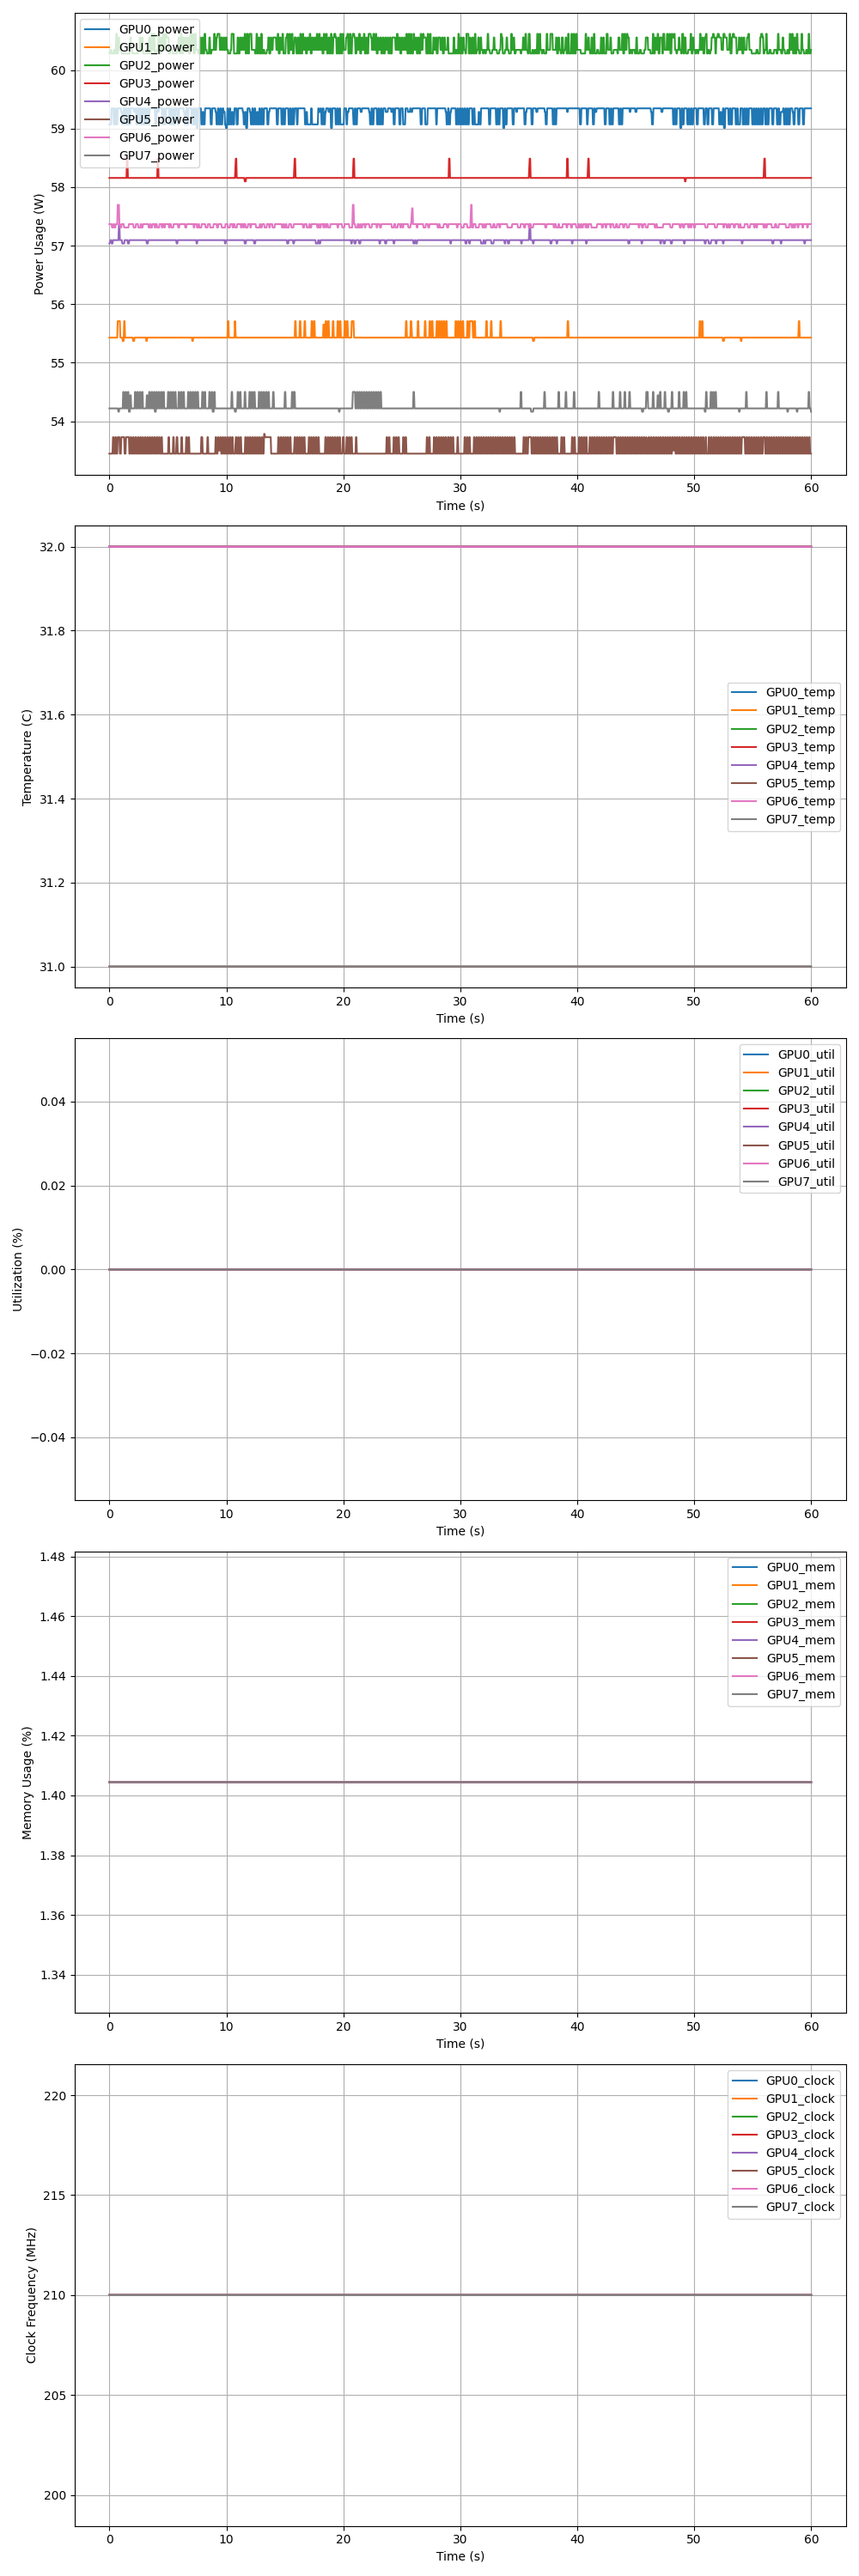

Data behind this chart, as committed beside it:
time, GPU0_power, GPU0_temp, GPU0_util, GPU0_mem, GPU0_clock, GPU1_power, GPU1_temp, GPU1_util, GPU1_mem, GPU1_clock, GPU2_power, GPU2_temp, GPU2_util, GPU2_mem, GPU2_clock, GPU3_power, GPU3_temp, GPU3_util, GPU3_mem, GPU3_clock, GPU4_power, GPU4_temp, GPU4_util
2.505257725715637e-06, 59.07, 32, 0, 1.404, 210, 55.43, 32, 0, 1.404, 210, 60.28, 32, 0, 1.404, 210, 58.16, 32, 0, 1.404, 210, 57.04, 32, 0
0.1051, 59.07, 32, 0, 1.404, 210, 55.43, 32, 0, 1.404, 210, 60.35, 32, 0, 1.404, 210, 58.16, 32, 0, 1.404, 210, 57.09, 32, 0
0.1445, 59.07, 32, 0, 1.404, 210, 55.43, 32, 0, 1.404, 210, 60.35, 32, 0, 1.404, 210, 58.16, 32, 0, 1.404, 210, 57.09, 32, 0
0.1846, 59.35, 32, 0, 1.404, 210, 55.43, 32, 0, 1.404, 210, 60.28, 32, 0, 1.404, 210, 58.16, 32, 0, 1.404, 210, 57.04, 32, 0
0.2248, 59.35, 32, 0, 1.404, 210, 55.43, 32, 0, 1.404, 210, 60.28, 32, 0, 1.404, 210, 58.16, 32, 0, 1.404, 210, 57.04, 32, 0
0.2655, 59.35, 32, 0, 1.404, 210, 55.43, 32, 0, 1.404, 210, 60.28, 32, 0, 1.404, 210, 58.16, 32, 0, 1.404, 210, 57.04, 32, 0
0.3063, 59.35, 32, 0, 1.404, 210, 55.43, 32, 0, 1.404, 210, 60.28, 32, 0, 1.404, 210, 58.16, 32, 0, 1.404, 210, 57.09, 32, 0
0.3464, 59.35, 32, 0, 1.404, 210, 55.43, 32, 0, 1.404, 210, 60.28, 32, 0, 1.404, 210, 58.16, 32, 0, 1.404, 210, 57.09, 32, 0
0.3872, 59.07, 32, 0, 1.404, 210, 55.43, 32, 0, 1.404, 210, 60.35, 32, 0, 1.404, 210, 58.16, 32, 0, 1.404, 210, 57.09, 32, 0
0.427, 59.07, 32, 0, 1.404, 210, 55.43, 32, 0, 1.404, 210, 60.35, 32, 0, 1.404, 210, 58.16, 32, 0, 1.404, 210, 57.09, 32, 0
0.4678, 59.07, 32, 0, 1.404, 210, 55.43, 32, 0, 1.404, 210, 60.28, 32, 0, 1.404, 210, 58.16, 32, 0, 1.404, 210, 57.09, 32, 0
0.5073, 59.35, 32, 0, 1.404, 210, 55.43, 32, 0, 1.404, 210, 60.28, 32, 0, 1.404, 210, 58.16, 32, 0, 1.404, 210, 57.09, 32, 0
0.5472, 59.35, 32, 0, 1.404, 210, 55.43, 32, 0, 1.404, 210, 60.28, 32, 0, 1.404, 210, 58.16, 32, 0, 1.404, 210, 57.09, 32, 0
0.5883, 59.07, 32, 0, 1.404, 210, 55.43, 32, 0, 1.404, 210, 60.62, 32, 0, 1.404, 210, 58.16, 32, 0, 1.404, 210, 57.09, 32, 0
0.6297, 59.07, 32, 0, 1.404, 210, 55.43, 32, 0, 1.404, 210, 60.62, 32, 0, 1.404, 210, 58.16, 32, 0, 1.404, 210, 57.09, 32, 0
0.6696, 59.07, 32, 0, 1.404, 210, 55.43, 32, 0, 1.404, 210, 60.28, 32, 0, 1.404, 210, 58.16, 32, 0, 1.404, 210, 57.09, 32, 0
0.7108, 59.35, 32, 0, 1.404, 210, 55.71, 32, 0, 1.404, 210, 60.28, 32, 0, 1.404, 210, 58.16, 32, 0, 1.404, 210, 57.09, 32, 0
0.7718, 59.35, 32, 0, 1.404, 210, 55.71, 32, 0, 1.404, 210, 60.56, 32, 0, 1.404, 210, 58.16, 32, 0, 1.404, 210, 57.09, 32, 0
0.8137, 59.35, 32, 0, 1.404, 210, 55.71, 32, 0, 1.404, 210, 60.56, 32, 0, 1.404, 210, 58.16, 32, 0, 1.404, 210, 57.37, 32, 0
0.8539, 59.35, 32, 0, 1.404, 210, 55.71, 32, 0, 1.404, 210, 60.35, 32, 0, 1.404, 210, 58.16, 32, 0, 1.404, 210, 57.37, 32, 0
0.8945, 59.35, 32, 0, 1.404, 210, 55.71, 32, 0, 1.404, 210, 60.35, 32, 0, 1.404, 210, 58.16, 32, 0, 1.404, 210, 57.09, 32, 0
0.9347, 59.35, 32, 0, 1.404, 210, 55.43, 32, 0, 1.404, 210, 60.35, 32, 0, 1.404, 210, 58.16, 32, 0, 1.404, 210, 57.09, 32, 0
0.9749, 59.35, 32, 0, 1.404, 210, 55.43, 32, 0, 1.404, 210, 60.35, 32, 0, 1.404, 210, 58.16, 32, 0, 1.404, 210, 57.09, 32, 0
1.017, 59.29, 32, 0, 1.404, 210, 55.43, 32, 0, 1.404, 210, 60.35, 32, 0, 1.404, 210, 58.16, 32, 0, 1.404, 210, 57.09, 32, 0
1.057, 59.29, 32, 0, 1.404, 210, 55.43, 32, 0, 1.404, 210, 60.28, 32, 0, 1.404, 210, 58.16, 32, 0, 1.404, 210, 57.09, 32, 0
1.098, 59.07, 32, 0, 1.404, 210, 55.43, 32, 0, 1.404, 210, 60.28, 32, 0, 1.404, 210, 58.16, 32, 0, 1.404, 210, 57.04, 32, 0
1.138, 59.07, 32, 0, 1.404, 210, 55.37, 32, 0, 1.404, 210, 60.28, 32, 0, 1.404, 210, 58.16, 32, 0, 1.404, 210, 57.04, 32, 0
1.178, 59.07, 32, 0, 1.404, 210, 55.37, 32, 0, 1.404, 210, 60.28, 32, 0, 1.404, 210, 58.16, 32, 0, 1.404, 210, 57.04, 32, 0
1.219, 59.35, 32, 0, 1.404, 210, 55.37, 32, 0, 1.404, 210, 60.28, 32, 0, 1.404, 210, 58.16, 32, 0, 1.404, 210, 57.04, 32, 0
1.26, 59.35, 32, 0, 1.404, 210, 55.71, 32, 0, 1.404, 210, 60.28, 32, 0, 1.404, 210, 58.16, 32, 0, 1.404, 210, 57.04, 32, 0
1.299, 59.07, 32, 0, 1.404, 210, 55.71, 32, 0, 1.404, 210, 60.28, 32, 0, 1.404, 210, 58.16, 32, 0, 1.404, 210, 57.09, 32, 0
1.34, 59.07, 32, 0, 1.404, 210, 55.43, 32, 0, 1.404, 210, 60.28, 32, 0, 1.404, 210, 58.16, 32, 0, 1.404, 210, 57.09, 32, 0
1.38, 59.07, 32, 0, 1.404, 210, 55.43, 32, 0, 1.404, 210, 60.28, 32, 0, 1.404, 210, 58.16, 32, 0, 1.404, 210, 57.09, 32, 0
1.42, 59.35, 32, 0, 1.404, 210, 55.43, 32, 0, 1.404, 210, 60.28, 32, 0, 1.404, 210, 58.16, 32, 0, 1.404, 210, 57.09, 32, 0
1.461, 59.35, 32, 0, 1.404, 210, 55.43, 32, 0, 1.404, 210, 60.28, 32, 0, 1.404, 210, 58.16, 32, 0, 1.404, 210, 57.09, 32, 0
1.501, 59.07, 32, 0, 1.404, 210, 55.43, 32, 0, 1.404, 210, 60.28, 32, 0, 1.404, 210, 58.49, 32, 0, 1.404, 210, 57.09, 32, 0
1.541, 59.07, 32, 0, 1.404, 210, 55.43, 32, 0, 1.404, 210, 60.28, 32, 0, 1.404, 210, 58.49, 32, 0, 1.404, 210, 57.09, 32, 0
1.583, 59.07, 32, 0, 1.404, 210, 55.43, 32, 0, 1.404, 210, 60.28, 32, 0, 1.404, 210, 58.16, 32, 0, 1.404, 210, 57.04, 32, 0
1.625, 59.35, 32, 0, 1.404, 210, 55.43, 32, 0, 1.404, 210, 60.28, 32, 0, 1.404, 210, 58.16, 32, 0, 1.404, 210, 57.04, 32, 0
1.666, 59.35, 32, 0, 1.404, 210, 55.43, 32, 0, 1.404, 210, 60.28, 32, 0, 1.404, 210, 58.16, 32, 0, 1.404, 210, 57.04, 32, 0
1.705, 59.07, 32, 0, 1.404, 210, 55.43, 32, 0, 1.404, 210, 60.28, 32, 0, 1.404, 210, 58.16, 32, 0, 1.404, 210, 57.09, 32, 0
1.747, 59.07, 32, 0, 1.404, 210, 55.43, 32, 0, 1.404, 210, 60.28, 32, 0, 1.404, 210, 58.16, 32, 0, 1.404, 210, 57.09, 32, 0
1.786, 59.07, 32, 0, 1.404, 210, 55.43, 32, 0, 1.404, 210, 60.56, 32, 0, 1.404, 210, 58.16, 32, 0, 1.404, 210, 57.09, 32, 0
1.826, 59.35, 32, 0, 1.404, 210, 55.43, 32, 0, 1.404, 210, 60.56, 32, 0, 1.404, 210, 58.16, 32, 0, 1.404, 210, 57.09, 32, 0
1.867, 59.35, 32, 0, 1.404, 210, 55.43, 32, 0, 1.404, 210, 60.35, 32, 0, 1.404, 210, 58.16, 32, 0, 1.404, 210, 57.09, 32, 0
1.906, 59.35, 32, 0, 1.404, 210, 55.43, 32, 0, 1.404, 210, 60.35, 32, 0, 1.404, 210, 58.16, 32, 0, 1.404, 210, 57.09, 32, 0
1.948, 59.35, 32, 0, 1.404, 210, 55.43, 32, 0, 1.404, 210, 60.35, 32, 0, 1.404, 210, 58.16, 32, 0, 1.404, 210, 57.09, 32, 0
1.987, 59.35, 32, 0, 1.404, 210, 55.43, 32, 0, 1.404, 210, 60.28, 32, 0, 1.404, 210, 58.16, 32, 0, 1.404, 210, 57.09, 32, 0
2.029, 59.35, 32, 0, 1.404, 210, 55.37, 32, 0, 1.404, 210, 60.28, 32, 0, 1.404, 210, 58.16, 32, 0, 1.404, 210, 57.09, 32, 0
2.07, 59.35, 32, 0, 1.404, 210, 55.37, 32, 0, 1.404, 210, 60.28, 32, 0, 1.404, 210, 58.16, 32, 0, 1.404, 210, 57.09, 32, 0
2.109, 59.29, 32, 0, 1.404, 210, 55.37, 32, 0, 1.404, 210, 60.28, 32, 0, 1.404, 210, 58.16, 32, 0, 1.404, 210, 57.09, 32, 0
2.15, 59.29, 32, 0, 1.404, 210, 55.43, 32, 0, 1.404, 210, 60.28, 32, 0, 1.404, 210, 58.16, 32, 0, 1.404, 210, 57.09, 32, 0
2.19, 59.29, 32, 0, 1.404, 210, 55.43, 32, 0, 1.404, 210, 60.28, 32, 0, 1.404, 210, 58.16, 32, 0, 1.404, 210, 57.09, 32, 0
2.231, 59.35, 32, 0, 1.404, 210, 55.43, 32, 0, 1.404, 210, 60.28, 32, 0, 1.404, 210, 58.16, 32, 0, 1.404, 210, 57.09, 32, 0
2.271, 59.35, 32, 0, 1.404, 210, 55.43, 32, 0, 1.404, 210, 60.28, 32, 0, 1.404, 210, 58.16, 32, 0, 1.404, 210, 57.09, 32, 0
2.31, 59.07, 32, 0, 1.404, 210, 55.43, 32, 0, 1.404, 210, 60.28, 32, 0, 1.404, 210, 58.16, 32, 0, 1.404, 210, 57.09, 32, 0
2.351, 59.07, 32, 0, 1.404, 210, 55.43, 32, 0, 1.404, 210, 60.28, 32, 0, 1.404, 210, 58.16, 32, 0, 1.404, 210, 57.09, 32, 0
2.39, 59.07, 32, 0, 1.404, 210, 55.43, 32, 0, 1.404, 210, 60.28, 32, 0, 1.404, 210, 58.16, 32, 0, 1.404, 210, 57.09, 32, 0
2.432, 59.35, 32, 0, 1.404, 210, 55.43, 32, 0, 1.404, 210, 60.28, 32, 0, 1.404, 210, 58.16, 32, 0, 1.404, 210, 57.09, 32, 0
2.473, 59.35, 32, 0, 1.404, 210, 55.43, 32, 0, 1.404, 210, 60.35, 32, 0, 1.404, 210, 58.16, 32, 0, 1.404, 210, 57.09, 32, 0
... 1,416 more rows
